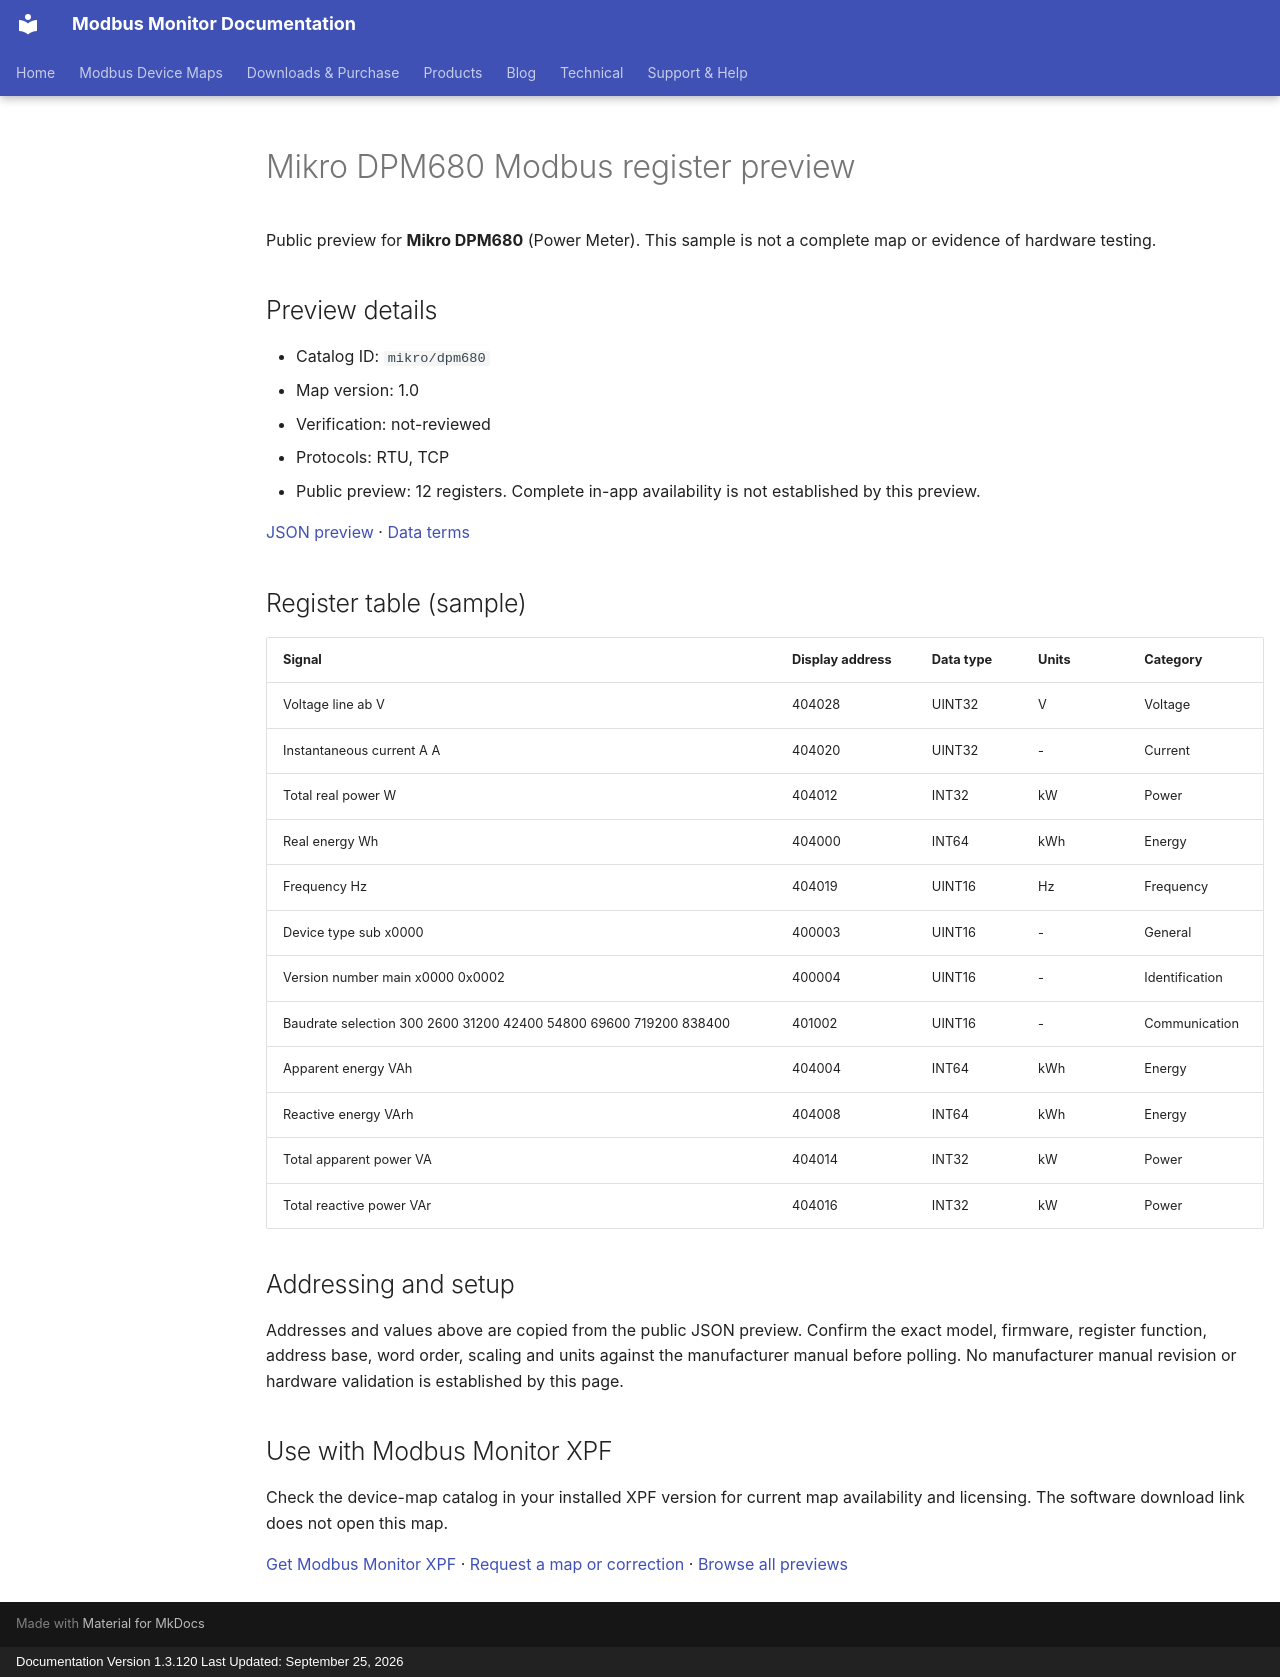

repository: Modbus-Monitor/modbus-monitor-docs · page: modbus-device-maps/previews/mikro/dpm680/index.html · generator: mkdocs · copyright: Documentation Version 1.3.120 Last Updated: September 25, 2026

---
title: "Mikro DPM680 Modbus register preview"
description: "Sample register addresses and data types for Mikro DPM680. Public preview with JSON source and verification status."
---

# Mikro DPM680 Modbus register preview

Public preview for **Mikro DPM680** (Power Meter).
This sample is not a complete map or evidence of hardware testing.

## Preview details

- Catalog ID: `mikro/dpm680`
- Map version: 1.0
- Verification: not-reviewed
- Protocols: RTU, TCP
- Public preview: 12 registers. Complete in-app availability is not established by this preview.

[JSON preview](https://modbus-monitor.github.io/modbus-device-maps/maps/mikro/dpm680.json) · [Data terms](https://modbus-monitor.github.io/modbus-device-maps/data-license/)

## Register table (sample)

| Signal | Display address | Data type | Units | Category |
|---|---|---|---|---|
| Voltage line ab V | 404028 | UINT32 | V | Voltage |
| Instantaneous current A A | 404020 | UINT32 | - | Current |
| Total real power W | 404012 | INT32 | kW | Power |
| Real energy Wh | 404000 | INT64 | kWh | Energy |
| Frequency Hz | 404019 | UINT16 | Hz | Frequency |
| Device type sub x0000 | 400003 | UINT16 | - | General |
| Version number main x0000 0x0002 | 400004 | UINT16 | - | Identification |
| Baudrate selection 300 2600 31200 42400 54800 69600 719200 838400 | 401002 | UINT16 | - | Communication |
| Apparent energy VAh | 404004 | INT64 | kWh | Energy |
| Reactive energy VArh | 404008 | INT64 | kWh | Energy |
| Total apparent power VA | 404014 | INT32 | kW | Power |
| Total reactive power VAr | 404016 | INT32 | kW | Power |

## Addressing and setup

Addresses and values above are copied from the public JSON preview. Confirm the exact model, firmware, register function, address base, word order, scaling and units against the manufacturer manual before polling. No manufacturer manual revision or hardware validation is established by this page.

## Use with Modbus Monitor XPF

Check the device-map catalog in your installed XPF version for current map availability and licensing. The software download link does not open this map.

[Get Modbus Monitor XPF](https://docs.quantumbitsolutions.com/downloads-purchase/) · [Request a map or correction](https://github.com/Modbus-Monitor/modbus-device-maps/issues/new/choose) · [Browse all previews](https://docs.quantumbitsolutions.com/modbus-device-maps/)

<script type="application/ld+json">{"@context": "https://schema.org", "@type": "Dataset", "name": "Mikro DPM680 public register preview", "description": "Sample register addresses and data types; not a complete map or hardware verification.", "url": "https://docs.quantumbitsolutions.com/modbus-device-maps/previews/mikro/dpm680/", "license": "https://modbus-monitor.github.io/modbus-device-maps/data-license/", "creator": {"@type": "Organization", "name": "Quantum Bit Solutions", "url": "https://quantumbitsolutions.com/"}, "distribution": {"@type": "DataDownload", "encodingFormat": "application/json", "contentUrl": "https://modbus-monitor.github.io/modbus-device-maps/maps/mikro/dpm680.json"}}</script>
